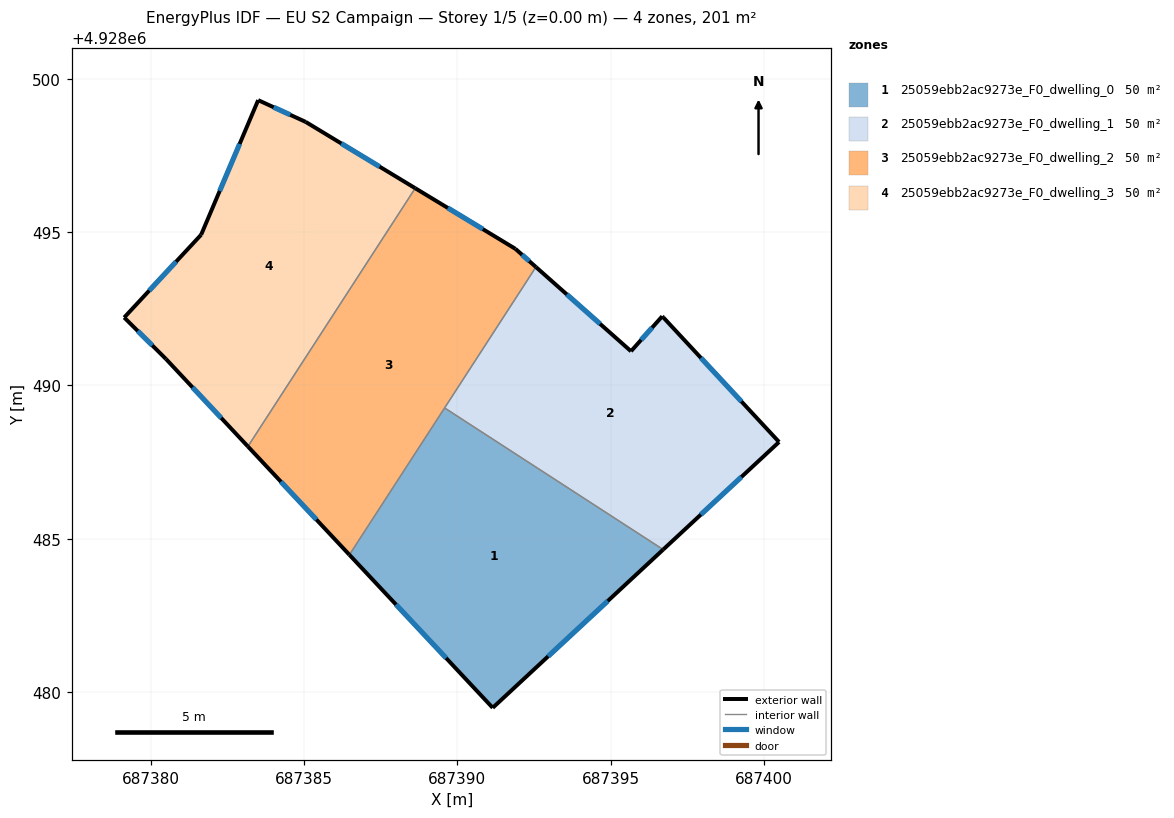
=== STOREY PLAN SPEC (per zone: floor XY polygon, exterior-wall plan segments, windows/doors) ===
zone 1: 25059ebb2ac9273e_F0_dwelling_0  (50.2 m²)
  floor: (687396.72, 4928484.64) (687391.16, 4928479.48) (687386.48, 4928484.47) (687389.59, 4928489.26)
  exterior wall: (687391.16, 4928479.48) – (687396.72, 4928484.64)  [7.6 m]
    window: (687392.97, 4928481.16) – (687394.91, 4928482.97)  [2.8 m²]
  exterior wall: (687386.48, 4928484.47) – (687391.16, 4928479.48)  [6.8 m]
    window: (687388.00, 4928482.85) – (687389.64, 4928481.11)  [2.5 m²]
  interior walls: 2
zone 2: 25059ebb2ac9273e_F0_dwelling_1  (50.2 m²)
  floor: (687396.72, 4928492.22) (687400.50, 4928488.15) (687396.72, 4928484.64) (687389.59, 4928489.26) (687392.57, 4928493.86) (687395.67, 4928491.11) (687396.69, 4928492.25)
  exterior wall: (687396.72, 4928484.64) – (687400.50, 4928488.15)  [5.2 m]
    window: (687397.95, 4928485.79) – (687399.27, 4928487.01)  [1.9 m²]
  exterior wall: (687395.67, 4928491.11) – (687392.57, 4928493.86)  [4.1 m]
    window: (687394.66, 4928492.01) – (687393.57, 4928492.97)  [1.5 m²]
  exterior wall: (687396.69, 4928492.25) – (687395.67, 4928491.11)  [1.5 m]
    window: (687396.36, 4928491.88) – (687396.00, 4928491.48)  [0.6 m²]
  exterior wall: (687396.72, 4928492.22) – (687396.69, 4928492.25)  [0.0 m]
  exterior wall: (687400.50, 4928488.15) – (687396.72, 4928492.22)  [5.5 m]
    window: (687399.27, 4928489.48) – (687397.95, 4928490.90)  [2.0 m²]
  interior walls: 2
zone 3: 25059ebb2ac9273e_F0_dwelling_2  (50.2 m²)
  floor: (687391.90, 4928494.45) (687392.57, 4928493.86) (687386.48, 4928484.47) (687383.17, 4928488.01) (687388.63, 4928496.43)
  exterior wall: (687391.90, 4928494.45) – (687388.63, 4928496.43)  [3.8 m]
    window: (687390.83, 4928495.10) – (687389.69, 4928495.79)  [1.4 m²]
  exterior wall: (687392.57, 4928493.86) – (687391.90, 4928494.45)  [0.9 m]
    window: (687392.35, 4928494.05) – (687392.11, 4928494.26)  [0.3 m²]
  exterior wall: (687383.17, 4928488.01) – (687386.48, 4928484.47)  [4.8 m]
    window: (687384.25, 4928486.86) – (687385.41, 4928485.62)  [1.8 m²]
  interior walls: 3
zone 4: 25059ebb2ac9273e_F0_dwelling_3  (50.2 m²)
  floor: (687388.63, 4928496.43) (687383.17, 4928488.01) (687380.50, 4928490.86) (687379.14, 4928492.21) (687381.65, 4928494.91) (687383.51, 4928499.30) (687385.06, 4928498.59)
  exterior wall: (687383.51, 4928499.30) – (687381.65, 4928494.91)  [4.8 m]
    window: (687382.90, 4928497.88) – (687382.25, 4928496.34)  [1.7 m²]
  exterior wall: (687385.06, 4928498.59) – (687383.51, 4928499.30)  [1.7 m]
    window: (687384.55, 4928498.82) – (687384.01, 4928499.07)  [0.6 m²]
  exterior wall: (687388.63, 4928496.43) – (687385.06, 4928498.59)  [4.2 m]
    window: (687387.47, 4928497.13) – (687386.22, 4928497.89)  [1.5 m²]
  exterior wall: (687380.50, 4928490.86) – (687383.17, 4928488.01)  [3.9 m]
    window: (687381.37, 4928489.94) – (687382.30, 4928488.94)  [1.4 m²]
  exterior wall: (687379.14, 4928492.21) – (687380.50, 4928490.86)  [1.9 m]
    window: (687379.58, 4928491.77) – (687380.05, 4928491.30)  [0.7 m²]
  exterior wall: (687381.65, 4928494.91) – (687379.14, 4928492.21)  [3.7 m]
    window: (687380.83, 4928494.04) – (687379.95, 4928493.09)  [1.4 m²]
  interior walls: 1

=== DERIVED (storey summary) ===
Building: EU S2 Campaign
Storey: 1 of 5  (floor level z = 0.00 m)
Storey gross floor area: 200.7 m²
Zones on this storey: 4
  - 25059ebb2ac9273e_F0_dwelling_0: floor 50.2 m²; exterior wall 14.4 m (43.3 m²); 2 window(s) 5.3 m²; WWR 12.2%
  - 25059ebb2ac9273e_F0_dwelling_1: floor 50.2 m²; exterior wall 16.4 m (49.3 m²); 4 window(s) 6.0 m²; WWR 12.2%
  - 25059ebb2ac9273e_F0_dwelling_2: floor 50.2 m²; exterior wall 9.6 m (28.7 m²); 3 window(s) 3.5 m²; WWR 12.2%
  - 25059ebb2ac9273e_F0_dwelling_3: floor 50.2 m²; exterior wall 20.2 m (60.5 m²); 6 window(s) 7.4 m²; WWR 12.2%
Zone adjacency (shared interzone walls):
  - 25059ebb2ac9273e_F0_dwelling_0 ↔ 25059ebb2ac9273e_F0_dwelling_1
  - 25059ebb2ac9273e_F0_dwelling_0 ↔ 25059ebb2ac9273e_F0_dwelling_2
  - 25059ebb2ac9273e_F0_dwelling_1 ↔ 25059ebb2ac9273e_F0_dwelling_2
  - 25059ebb2ac9273e_F0_dwelling_2 ↔ 25059ebb2ac9273e_F0_dwelling_3